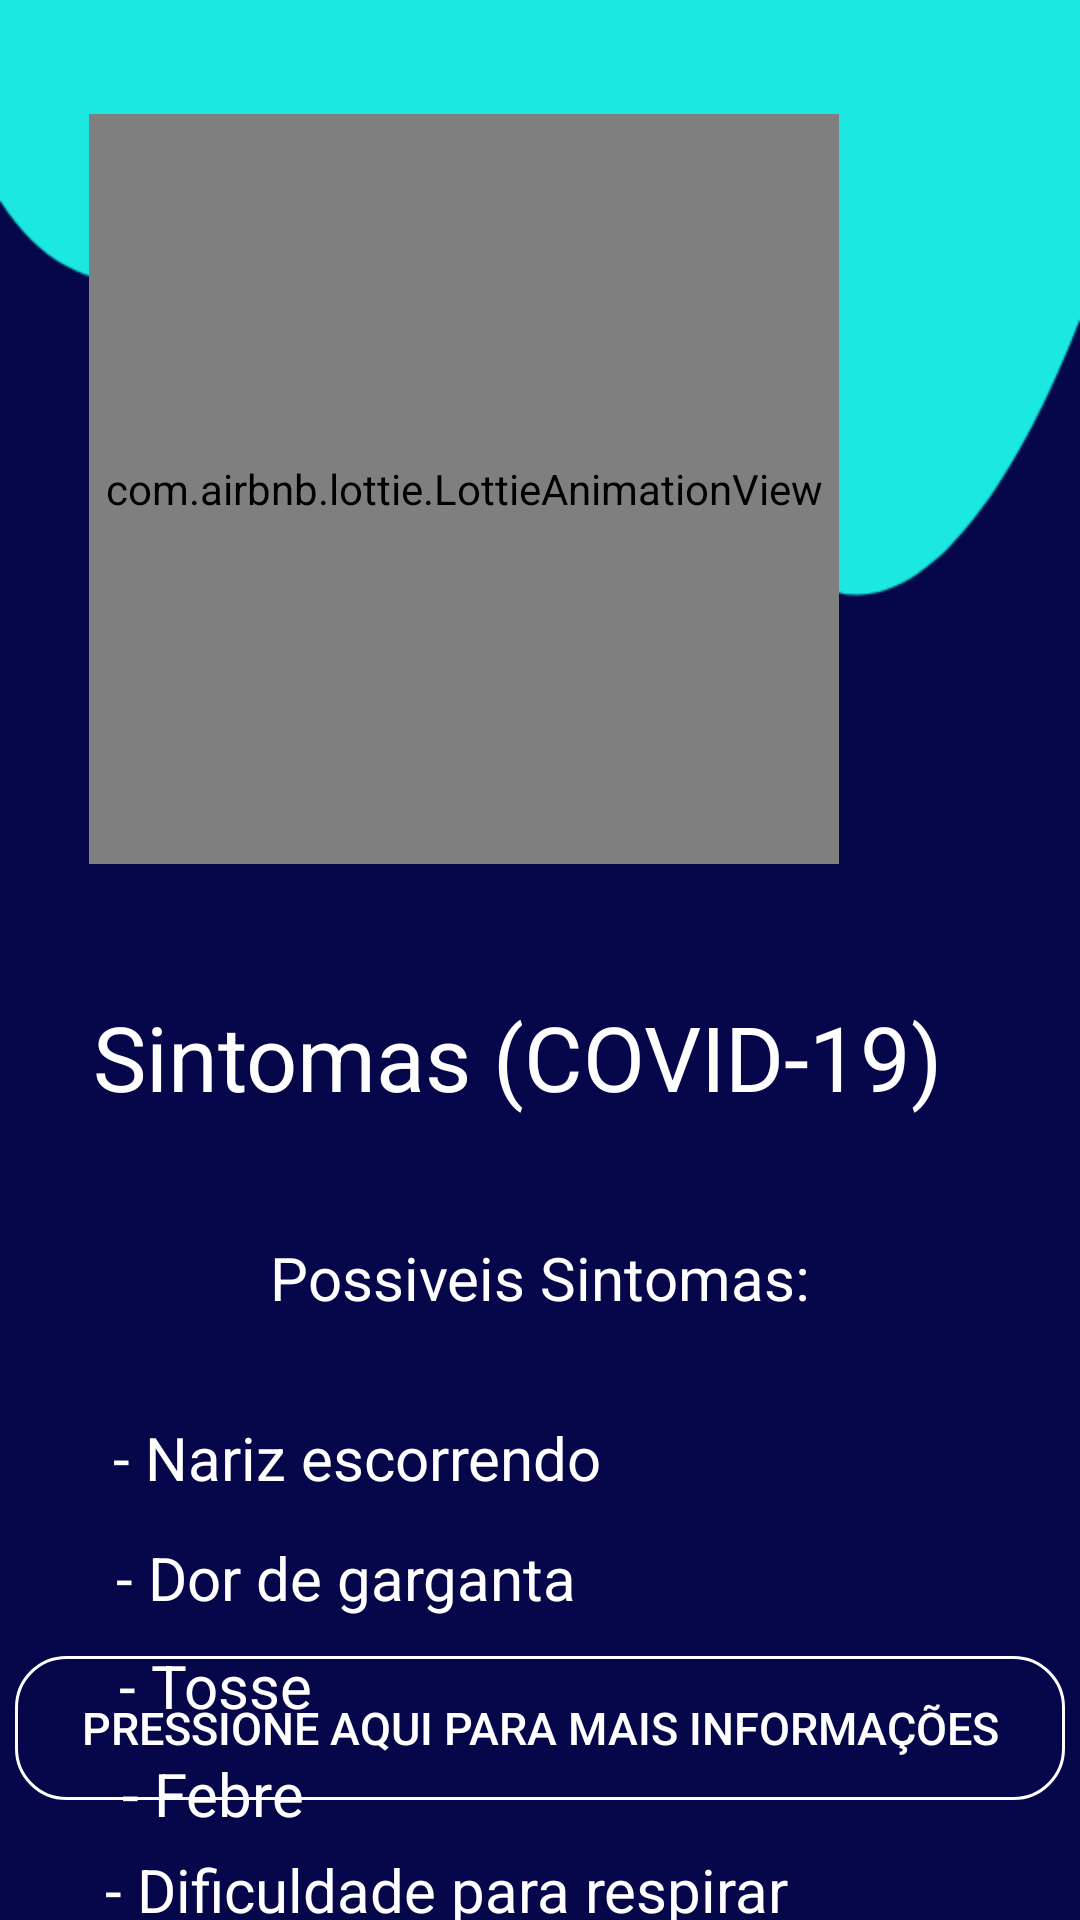

Android layout source for this screen:
<!-- AndroidManifest.xml: application theme AppTheme -->
<!-- res/layout/activity_sintomas.xml -->
<?xml version="1.0" encoding="utf-8"?>
<androidx.constraintlayout.widget.ConstraintLayout
    xmlns:android="http://schemas.android.com/apk/res/android"
    xmlns:app="http://schemas.android.com/apk/res-auto"
    xmlns:tools="http://schemas.android.com/tools"
    android:background="@drawable/first"
    android:layout_width="match_parent"
    android:layout_height="match_parent"
    tools:context=".Menu.SintomasActivity">

    <com.airbnb.lottie.LottieAnimationView
        android:id="@+id/ue"
        android:layout_width="250dp"
        android:layout_height="250dp"
        android:layout_marginStart="100dp"
        android:layout_marginTop="10dp"
        android:layout_marginEnd="100dp"
        app:layout_constraintBottom_toBottomOf="parent"
        app:layout_constraintEnd_toEndOf="parent"
        app:layout_constraintHorizontal_bias="0.785"
        app:layout_constraintStart_toStartOf="parent"
        app:layout_constraintTop_toTopOf="parent"
        app:layout_constraintVertical_bias="0.074"
        app:lottie_autoPlay="true"
        app:lottie_fileName="woman.json"
        app:lottie_loop="true" />

    <TextView
        android:id="@+id/textView3"
        android:layout_width="wrap_content"
        android:layout_height="wrap_content"
        android:layout_marginTop="44dp"
        android:text="Sintomas (COVID-19)"
        android:textAlignment="center"
        android:textColor="#FFF"
        android:textSize="30dp"
        app:layout_constraintEnd_toEndOf="parent"
        app:layout_constraintHorizontal_bias="0.401"
        app:layout_constraintStart_toStartOf="parent"
        app:layout_constraintTop_toBottomOf="@+id/ue" />

    <TextView
        android:layout_width="wrap_content"
        android:layout_height="wrap_content"
        android:layout_marginTop="40dp"
        android:text="Possiveis Sintomas:"
        android:textColor="#FFF"
        android:textSize="20dp"
        app:layout_constraintEnd_toEndOf="parent"
        app:layout_constraintStart_toStartOf="parent"
        app:layout_constraintTop_toBottomOf="@+id/textView3"/>

    <TextView
        android:id="@+id/textView4"
        android:layout_width="wrap_content"
        android:layout_height="wrap_content"
        android:layout_marginTop="100dp"
        android:text=" - Nariz escorrendo"
        android:textColor="#FFF"
        android:textSize="20dp"
        app:layout_constraintEnd_toEndOf="parent"
        app:layout_constraintHorizontal_bias="0.17"
        app:layout_constraintStart_toStartOf="parent"
        app:layout_constraintTop_toBottomOf="@+id/textView3"/>

    <TextView
        android:id="@+id/textView7"
        android:layout_width="wrap_content"
        android:layout_height="wrap_content"
        android:layout_marginTop="140dp"
        android:text=" - Dor de garganta"
        android:textColor="#FFF"
        android:textSize="20dp"
        app:layout_constraintEnd_toEndOf="parent"
        app:layout_constraintHorizontal_bias="0.168"
        app:layout_constraintStart_toStartOf="parent"
        app:layout_constraintTop_toBottomOf="@+id/textView3"/>

    <TextView
    android:id="@+id/tosse"
    android:layout_width="wrap_content"
    android:layout_height="wrap_content"
    android:layout_marginTop="176dp"
    android:text=" - Tosse"
    android:textColor="#FFF"
    android:textSize="20dp"
    app:layout_constraintEnd_toEndOf="parent"
    app:layout_constraintHorizontal_bias="0.119"
    app:layout_constraintStart_toStartOf="parent"
    app:layout_constraintTop_toBottomOf="@+id/textView3" />

    <TextView
    android:id="@+id/febre"
    android:layout_width="wrap_content"
    android:layout_height="wrap_content"
    android:layout_marginTop="212dp"
    android:text=" - Febre"
    android:textColor="#FFF"
    android:textSize="20dp"
    app:layout_constraintEnd_toEndOf="parent"
    app:layout_constraintHorizontal_bias="0.121"
    app:layout_constraintStart_toStartOf="parent"
    app:layout_constraintTop_toBottomOf="@+id/textView3" />

    <TextView
        android:id="@+id/respiracao"
        android:layout_width="wrap_content"
        android:layout_height="wrap_content"
        android:layout_marginTop="244dp"
        android:text=" - Dificuldade para respirar"
        android:textColor="#FFF"
        android:textSize="20dp"
        app:layout_constraintEnd_toEndOf="parent"
        app:layout_constraintHorizontal_bias="0.236"
        app:layout_constraintStart_toStartOf="parent"
        app:layout_constraintTop_toBottomOf="@+id/textView3" />

    <Button
        android:id="@+id/btn_web_sintoma"
        android:layout_width="350dp"
        android:layout_height="wrap_content"
        android:layout_marginBottom="40dp"
        android:background="@drawable/desingbutton"
        android:onClick="irParaWebSintoma"
        android:text="Pressione aqui para mais informações"
        android:textAlignment="center"
        android:textColor="#FFF"
        android:textSize="15dp"
        app:layout_constraintBottom_toBottomOf="parent"
        app:layout_constraintEnd_toEndOf="parent"
        app:layout_constraintHorizontal_bias="0.491"
        app:layout_constraintStart_toStartOf="parent" />

</androidx.constraintlayout.widget.ConstraintLayout>
<!-- resources referenced by this layout -->
<resources>
  <!-- drawable desingbutton (drawable) -->
  <?xml version="1.0" encoding="utf-8"?>
  <shape
      android:shape="rectangle"
      xmlns:android="http://schemas.android.com/apk/res/android">
      <size
          android:height="95px"
          android:width="91px" />
      <corners
          android:radius="50px" />
      <solid
          android:color="#00FFFFFF" />
      <stroke
          android:color="#FFF"
          android:width="3px" />
  </shape>
  <!-- drawable first: png bitmap (drawable-v24, 18335 bytes) -->
  <style name="AppTheme" parent="Theme.AppCompat.Light.NoActionBar">
          
          <item name="colorPrimary">@color/colorPrimary</item>
          <item name="colorPrimaryDark">@color/colorPrimaryDark</item>
          <item name="colorAccent">@color/colorAccent</item>
      </style>
  <color name="colorPrimary">#05074A</color>
  <color name="colorPrimaryDark">#05074A</color>
  <color name="colorAccent">#05074A</color>
</resources>
